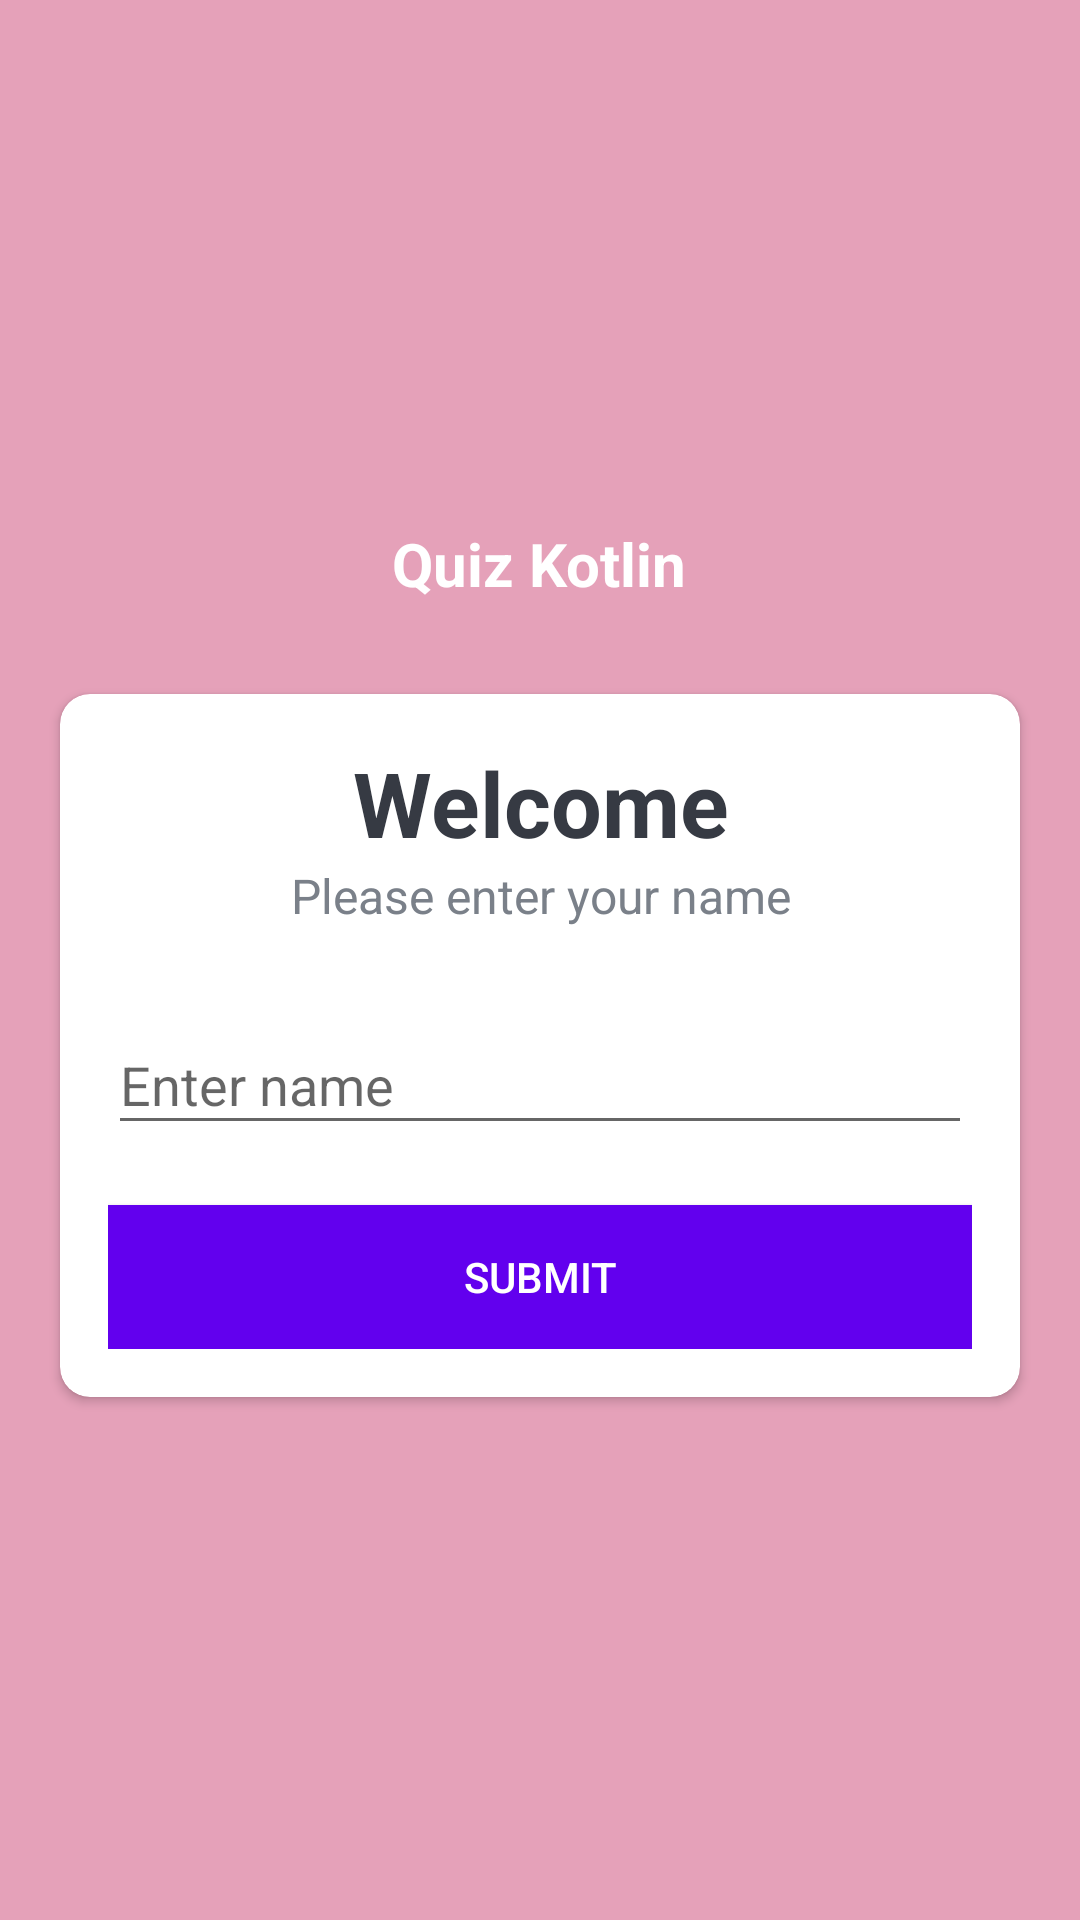

Here is an Android app screen rendered from its layout file. Give the layout XML and the strings, colors and styles it references.
<!-- AndroidManifest.xml: activity theme NoActionBar -->
<!-- res/layout/activity_main.xml -->
<?xml version="1.0" encoding="utf-8"?>
<LinearLayout xmlns:android="http://schemas.android.com/apk/res/android"
    xmlns:app="http://schemas.android.com/apk/res-auto"
    android:layout_width="match_parent"
    android:layout_height="match_parent"
    android:layout_gravity="center"
    android:background="#93D7618C"
    android:gravity="center"
    android:orientation="vertical">


    <TextView
        android:id="@+id/tv_head_name"
        android:layout_width="wrap_content"
        android:layout_height="wrap_content"
        android:layout_marginBottom="30dp"
        android:text="@string/app_name"
        android:textColor="@android:color/white"
        android:textSize="20sp"
        android:textStyle="bold" />

    <androidx.cardview.widget.CardView
        android:layout_width="match_parent"
        android:layout_height="wrap_content"
        android:layout_marginHorizontal="20dp"
        android:elevation="@dimen/cardview_default_elevation"
        app:cardBackgroundColor="@android:color/white"
        app:cardCornerRadius="10dp">

        <LinearLayout
            android:layout_width="match_parent"
            android:layout_height="wrap_content"
            android:orientation="vertical"
            android:padding="16dp">

            <TextView
                android:id="@+id/tv_head_card_name"
                android:layout_width="match_parent"
                android:layout_height="wrap_content"
                android:gravity="center"
                android:text="Welcome"
                android:textColor="#363A43"
                android:textSize="30sp"
                android:textStyle="bold" />

            <TextView
                android:layout_width="match_parent"
                android:layout_height="wrap_content"
                android:gravity="center"
                android:text="Please enter your name"
                android:textColor="#7A8089"
                android:textSize="16sp"
                android:textStyle="normal" />

            <com.google.android.material.textfield.TextInputLayout

                android:layout_width="match_parent"
                android:layout_height="wrap_content"
                android:layout_marginTop="20dp">

                <androidx.appcompat.widget.AppCompatEditText
                    android:id="@+id/et_getname"
                    android:layout_width="match_parent"
                    android:layout_height="wrap_content"
                    android:hint="Enter name"
                    android:textColor="#363A43"/>

            </com.google.android.material.textfield.TextInputLayout>

            <Button
                android:layout_width="match_parent"
                android:layout_height="wrap_content"
                android:background="@color/colorPrimary"
                android:text="Submit"
                android:id="@+id/btn_submit"
                android:textColor="@android:color/white"
                android:layout_marginTop="20dp"
                />

        </LinearLayout>


    </androidx.cardview.widget.CardView>


</LinearLayout>
<!-- resources referenced by this layout -->
<resources>
  <string name="app_name">Quiz Kotlin</string>
  <style name="NoActionBar" parent="Theme.AppCompat.Light.NoActionBar">
          
          <item name="colorPrimary">@color/colorPrimary</item>
          <item name="colorPrimaryDark">@color/colorPrimaryDark</item>
          <item name="colorAccent">@color/colorAccent</item>
      </style>
  <!-- not gathered from this repository: default colours our renderer supplied (Android Studio template values) -->
  <color name="colorPrimary">#FF6200EE</color>
  <color name="colorPrimaryDark">#FF3700B3</color>
  <color name="colorAccent">#FF03DAC5</color>
</resources>
